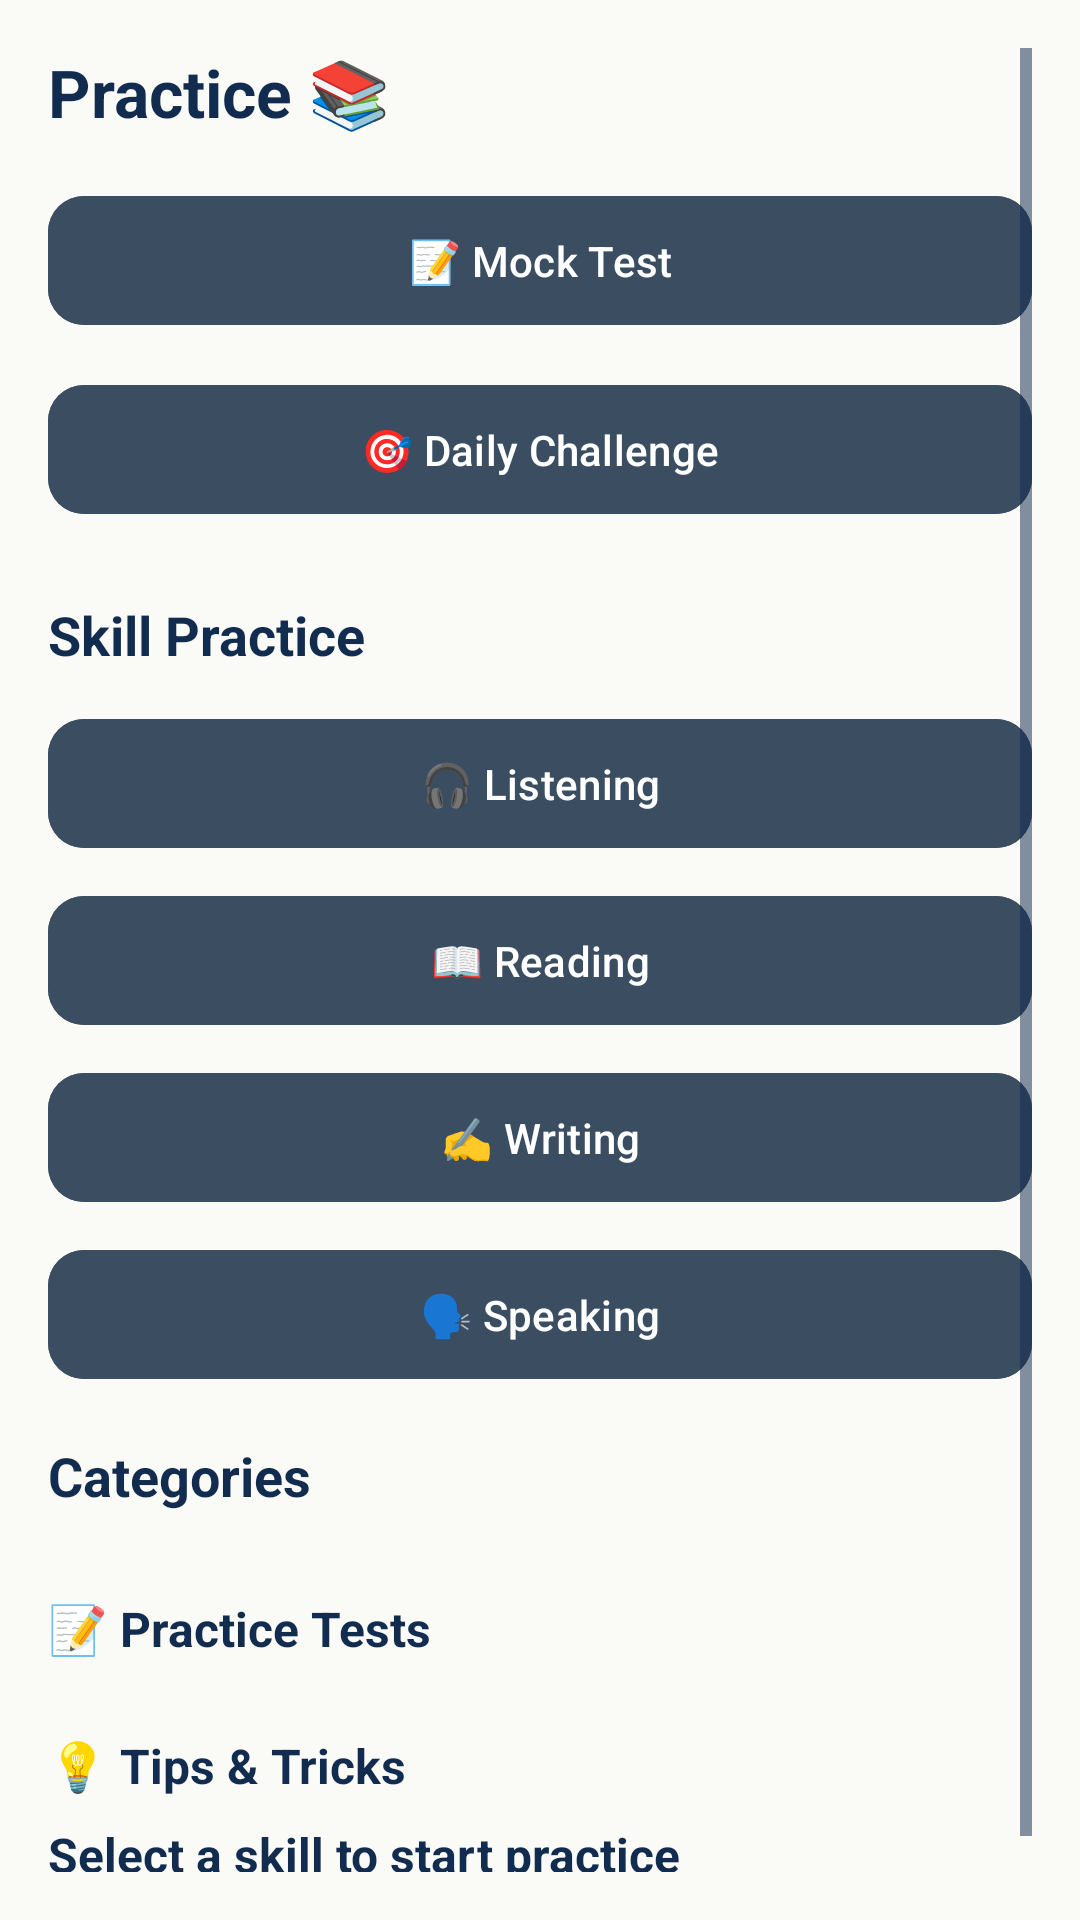

Android layout source for this screen:
<!-- AndroidManifest.xml: application theme Theme.IELTSBeta -->
<!-- res/layout/fragment_practice.xml -->
<?xml version="1.0" encoding="utf-8"?>
<ScrollView xmlns:android="http://schemas.android.com/apk/res/android"
    xmlns:app="http://schemas.android.com/apk/res-auto"
    android:layout_width="match_parent"
    android:layout_height="match_parent"
    android:background="@color/bg_light"
    android:padding="16dp">

    <LinearLayout
        android:layout_width="match_parent"
        android:layout_height="wrap_content"
        android:orientation="vertical">

        
        <TextView
            android:layout_width="match_parent"
            android:layout_height="wrap_content"
            android:text="Practice 📚"
            android:textSize="22sp"
            android:textStyle="bold"
            android:textColor="@color/on_bg_light"
            android:layout_marginBottom="16dp"/>

        
        <com.google.android.material.button.MaterialButton
            android:id="@+id/btn_quick_start"
            android:layout_width="match_parent"
            android:layout_height="wrap_content"
            android:text="📝 Mock Test"
            android:textColor="@color/on_primary_light"
            android:backgroundTint="@color/primary_light"
            app:cornerRadius="12dp"
            android:elevation="6dp"
            android:padding="12dp"
            android:layout_marginBottom="12dp"/>

        <com.google.android.material.button.MaterialButton
            android:id="@+id/btn_daily_challenge"
            android:layout_width="match_parent"
            android:layout_height="wrap_content"
            android:text="🎯 Daily Challenge"
            android:textColor="@color/on_primary_light"
            android:backgroundTint="@color/primary_light"
            app:cornerRadius="12dp"
            android:elevation="6dp"
            android:padding="12dp"
            android:layout_marginBottom="24dp"/>

        
        <TextView
            android:layout_width="match_parent"
            android:layout_height="wrap_content"
            android:text="Skill Practice"
            android:textSize="18sp"
            android:textStyle="bold"
            android:textColor="@color/on_bg_light"
            android:layout_marginBottom="12dp"/>

        
        <com.google.android.material.button.MaterialButton
            android:id="@+id/btn_listening"
            android:layout_width="match_parent"
            android:layout_height="wrap_content"
            android:text="🎧 Listening"
            android:textColor="@color/on_primary_light"
            android:backgroundTint="@color/primary_light"
            app:cornerRadius="12dp"
            android:elevation="6dp"
            android:padding="12dp"
            android:layout_marginBottom="8dp"/>

        <com.google.android.material.button.MaterialButton
            android:id="@+id/btn_reading"
            android:layout_width="match_parent"
            android:layout_height="wrap_content"
            android:text="📖 Reading"
            android:textColor="@color/on_primary_light"
            android:backgroundTint="@color/primary_light"
            app:cornerRadius="12dp"
            android:elevation="6dp"
            android:padding="12dp"
            android:layout_marginBottom="8dp"/>

        <com.google.android.material.button.MaterialButton
            android:id="@+id/btn_writing"
            android:layout_width="match_parent"
            android:layout_height="wrap_content"
            android:text="✍️ Writing"
            android:textColor="@color/on_primary_light"
            android:backgroundTint="@color/primary_light"
            app:cornerRadius="12dp"
            android:elevation="6dp"
            android:padding="12dp"
            android:layout_marginBottom="8dp"/>

        <com.google.android.material.button.MaterialButton
            android:id="@+id/btn_speaking"
            android:layout_width="match_parent"
            android:layout_height="wrap_content"
            android:text="🗣 Speaking"
            android:textColor="@color/on_primary_light"
            android:backgroundTint="@color/primary_light"
            app:cornerRadius="12dp"
            android:elevation="6dp"
            android:padding="12dp"
            android:layout_marginBottom="16dp"/>

        
        <TextView
            android:layout_width="match_parent"
            android:layout_height="wrap_content"
            android:text="Categories"
            android:textSize="18sp"
            android:textStyle="bold"
            android:textColor="@color/on_bg_light"
            android:layout_marginBottom="12dp"/>

        
        <TextView
            android:layout_width="match_parent"
            android:layout_height="wrap_content"
            android:text="📝 Practice Tests"
            android:textStyle="bold"
            android:textSize="16sp"
            android:layout_marginTop="16dp"
            android:textColor="@color/on_bg_light"/>

        <androidx.recyclerview.widget.RecyclerView
            android:id="@+id/rv_practice_tests"
            android:layout_width="match_parent"
            android:layout_height="wrap_content"
            android:layout_marginTop="8dp"
            android:overScrollMode="never"/>

        
        <TextView
            android:layout_width="match_parent"
            android:layout_height="wrap_content"
            android:text="💡 Tips &amp; Tricks"
            android:textStyle="bold"
            android:textSize="16sp"
            android:layout_marginTop="16dp"
            android:textColor="@color/on_bg_light"/>

        <androidx.recyclerview.widget.RecyclerView
            android:id="@+id/rv_tips"
            android:layout_width="match_parent"
            android:layout_height="wrap_content"
            android:layout_marginTop="8dp"
            android:overScrollMode="never"/>

        
        <TextView
            android:id="@+id/txt_skill_header"
            android:layout_width="match_parent"
            android:layout_height="wrap_content"
            android:text="Select a skill to start practice"
            android:textSize="16sp"
            android:textStyle="bold"
            android:textColor="@color/on_bg_light"
            android:layout_marginBottom="8dp"/>

        
        <androidx.recyclerview.widget.RecyclerView
            android:id="@+id/rv_practice_items"
            android:layout_width="match_parent"
            android:layout_height="wrap_content"
            android:layout_marginTop="16dp"/>

    </LinearLayout>
</ScrollView>
<!-- resources referenced by this layout -->
<resources>
  <color name="bg_light">#FAFAF7</color>
  <color name="on_bg_light">#122C4F</color>
  <color name="on_primary_light">#FFFFFF</color>
  <color name="primary_light">#3A4D61</color>
  <style name="Theme.IELTSBeta" parent="Theme.Material3.DayNight.NoActionBar">
  
          
          <item name="android:windowBackground">@color/bg_light</item>
  
          
          <item name="colorPrimary">@color/primary_light</item>
          <item name="colorOnPrimary">@color/on_primary_light</item>
  
          
          <item name="colorSurface">@color/surface_light</item>
          <item name="colorOnSurface">@color/on_surface_light</item>
  
          
          <item name="android:textColorPrimary">@color/on_bg_light</item>
          <item name="android:textColorSecondary">@color/on_bg_light</item>
  
      </style>
  <color name="surface_light">#FAFAF7</color>
  <color name="on_surface_light">#122C4F</color>
</resources>
